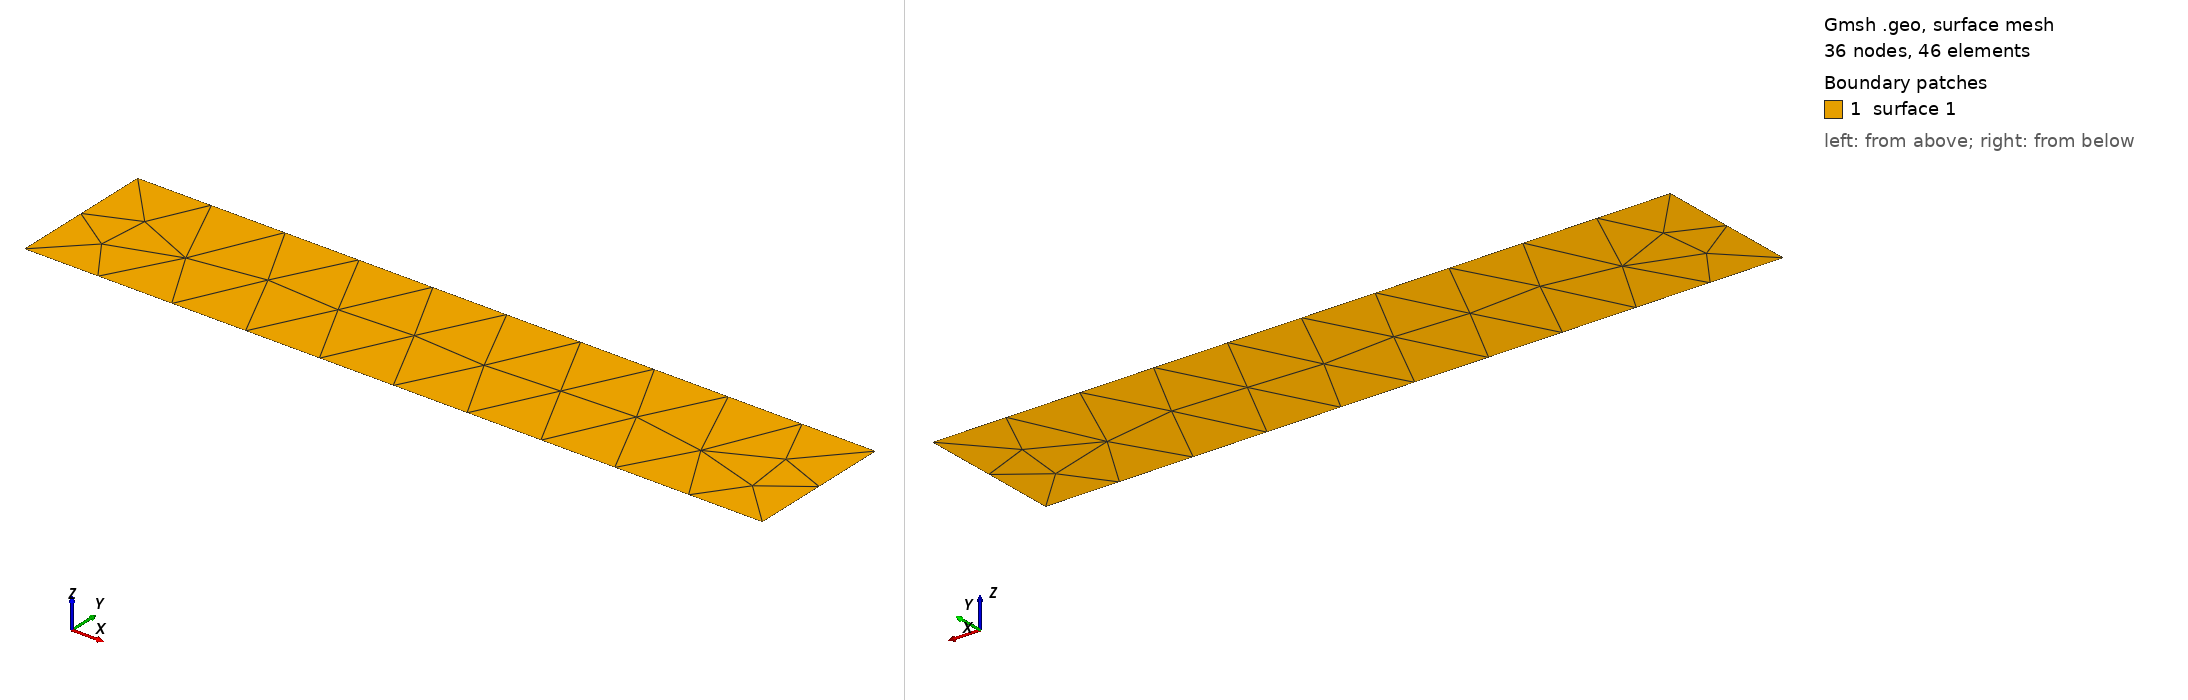

Gmsh geometry script, surface-meshed: 36 nodes, 46 surface elements. Boundary patches (legend numbers): 1 surface 1. Left view from above one corner, right view from below the opposite corner. The script declares no physical surfaces, so the legend lists its geometric surfaces. The drawing asked Gmsh for element sizes between 1% and 20% of the model's largest extent; the script's own settings can give other sizes.

=== rect_mesh_horizonal.geo (drawn) ===
SetFactory("OpenCASCADE");

// external rectangle
Point(1) = { 0.0, 0.0, 0.0, 0.1 };
Point(2) = { 1.0, 0.0, 0.0, 0.1 };
Point(3) = { 1.0, 0.2, 0.0, 0.1 };
Point(4) = { 0.0, 0.2, 0.0, 0.1 };
Line(1) = {1, 2};
Line(2) = {2, 3};
Line(3) = {3, 4};
Line(4) = {4, 1};
Curve Loop(1) = {1, 2, 3, 4};

Plane Surface(1) = {1};
